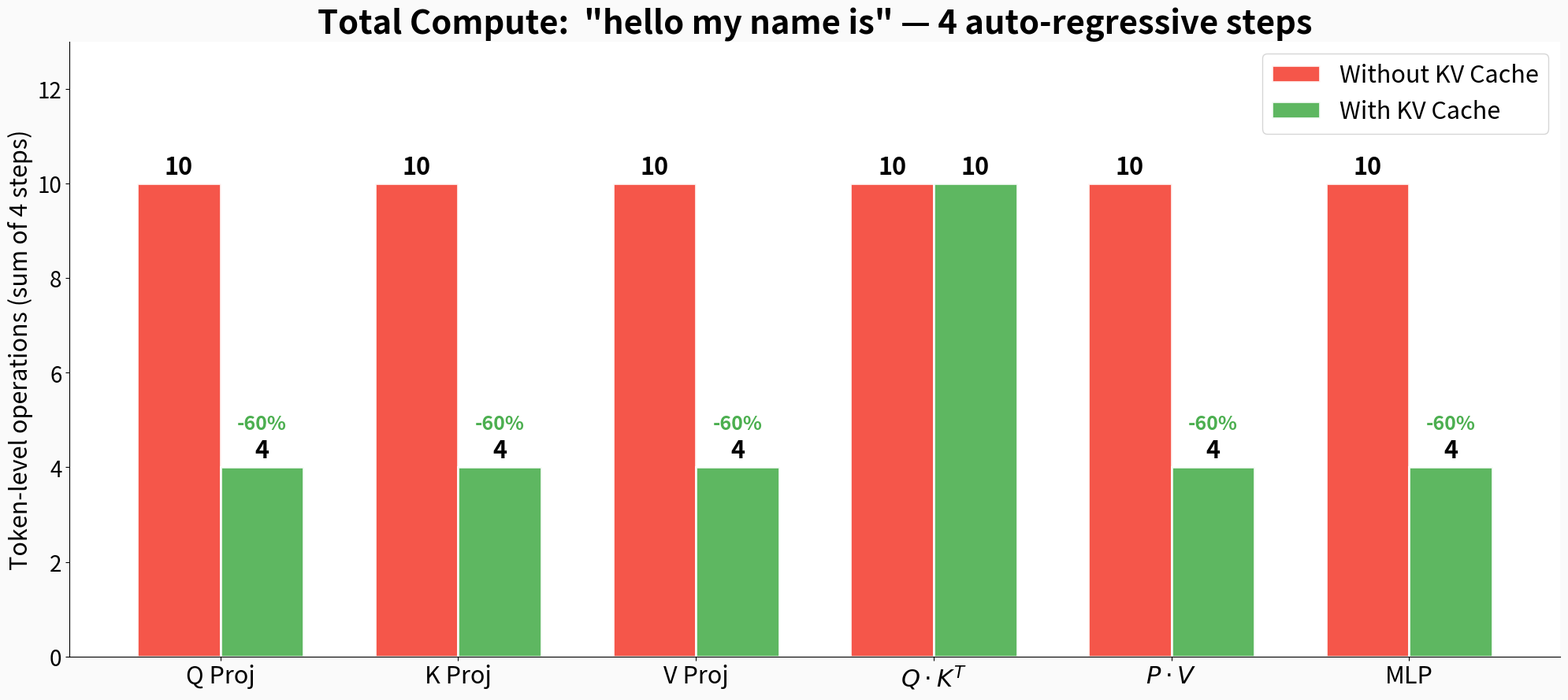

The matplotlib source for this figure:
import matplotlib.pyplot as plt  # type: ignore
import matplotlib.patches as mpatches  # type: ignore
import numpy as np

# ── Colors ──
C_NEW    = "#4CAF50"
C_REDUP  = "#F44336"
C_MASK   = "#E0E0E0"
C_READ   = "#2196F3"
C_BG     = "#FAFAFA"
C_OUTPUT = "#FF9800"

LABELS = {"new": "NEW", "dup": "DUP", "mask": "x", "read": "READ"}
COLORS = {"new": C_NEW, "dup": C_REDUP, "mask": C_MASK, "read": C_READ}
TEXT_COLORS = {"new": "white", "dup": "white", "mask": "#999", "read": "white"}

T = ["hello", "my", "name", "is"]
OUT = ["my", "name", "is", "claude"]

FS = 36
S = 1.8
LW = 3.5


def _cell(ax, x, y, val, label=None, w=S, h=S):
    rect = mpatches.FancyBboxPatch(
        (x, y), w, h,
        boxstyle="round,pad=0.05",
        facecolor=COLORS.get(val, "white"), edgecolor="white", linewidth=LW
    )
    ax.add_patch(rect)
    txt = label if label else LABELS.get(val, "")
    ax.text(x + w / 2, y + h / 2, txt,
            ha="center", va="center", fontsize=FS - 8,
            fontweight="bold", color=TEXT_COLORS.get(val, "black"))


def draw_step(ax, q_states, k_states, attn_matrix, v_states,
              mlp_in, mlp_out, output_token,
              title, q_labels, k_labels, v_labels, mlp_labels):
    """
    Draw one step as a unified flow:

         K (top of attn)        V (vertical, above output)
         k_h  k_m  k_n               V
        [   ][   ][   ]          ┌────────┐
                                 │ v_hello │
    Q       Attn Matrix          │ v_my    │
    q_h  ┌────┬────┬────┐       │ v_name  │
    q_m  │    │    │    │       └────────┘
    q_n  │    │    │    │  softmax     ↓ Σ
         └────┴────┴────┘  ──→   ┌────────┐    ×W     ┌────────┐
             Q · Kᵀ = P          │ a_hello │  ──→     │ o_hello │  → "my"
                                 │ a_my    │          │ o_my    │
                                 │ a_name  │          │ o_name  │
                                 └────────┘          └────────┘
                                   P·V output          MLP out
    """
    n_q = len(q_labels)
    n_k = len(k_labels)
    n_v = len(v_labels)
    n_mlp = len(mlp_labels)
    gap = 0.4 * S
    cw = 1.4 * S  # column cell width

    # ═══ Section 1: Q · Kᵀ ═══
    # Q column on the left
    q_x = 0
    q_base_y = 0
    for i in range(n_q):
        _cell(ax, q_x, q_base_y + (n_q - 1 - i) * S, q_states[i], w=cw)
    for i, lab in enumerate(q_labels):
        ax.text(q_x - 0.12 * S, q_base_y + (n_q - 1 - i) * S + S / 2,
                f"q$_{{{lab}}}$", ha="right", va="center", fontsize=FS - 6)

    # Attn result matrix
    attn_x = q_x + cw + gap
    attn_y = q_base_y
    for i in range(n_q):
        for j in range(n_k):
            _cell(ax, attn_x + j * S, attn_y + (n_q - 1 - i) * S, attn_matrix[i][j])

    # K row on top of attn matrix
    k_y = attn_y + n_q * S + gap * 0.6
    for j in range(n_k):
        _cell(ax, attn_x + j * S, k_y, k_states[j])
    for j, lab in enumerate(k_labels):
        ax.text(attn_x + j * S + S / 2, k_y + S + 0.12 * S,
                f"k$_{{{lab}}}$", ha="center", va="bottom", fontsize=FS - 6)

    # "×" between Q and attn
    ax.text(q_x + cw + gap / 2, attn_y + n_q * S / 2, r"$\times$",
            ha="center", va="center", fontsize=FS - 4, color="#555")

    # Label under attn matrix
    attn_center_x = attn_x + n_k * S / 2
    ax.text(attn_center_x, attn_y - 0.35 * S,
            r"$Q \cdot K^T$  (= P after softmax)",
            ha="center", va="top", fontsize=FS - 8, color="#777", fontstyle="italic")

    # ═══ Arrow from attn to P·V output ═══
    pv_gap = 1.2 * S
    arrow_start_x = attn_x + n_k * S + 0.15 * S
    out_col_x = arrow_start_x + pv_gap
    out_col_w = cw

    # "softmax → Σ" label
    ax.text((arrow_start_x + out_col_x) / 2, attn_y + n_q * S / 2,
            r"$\times V$" + "\n" + r"$\rightarrow$",
            ha="center", va="center", fontsize=FS - 6, color="#555")

    # ═══ Section 2: P·V output column ═══
    for i in range(n_q):
        non_mask = [v for v in attn_matrix[i] if v != "mask"]
        row_status = "dup" if (non_mask and all(v == "dup" for v in non_mask)) else "new"
        _cell(ax, out_col_x, attn_y + (n_q - 1 - i) * S, row_status,
              label=f"a$_{{{q_labels[i]}}}$", w=out_col_w)

    # Label under P·V output
    ax.text(out_col_x + out_col_w / 2, attn_y - 0.35 * S,
            r"$P \cdot V$",
            ha="center", va="top", fontsize=FS - 8, color="#777", fontstyle="italic")

    # ═══ V column above P·V output ═══
    v_center_x = out_col_x + out_col_w / 2
    v_left = v_center_x - cw / 2
    v_base_y = attn_y + n_q * S + gap * 0.6

    for j in range(n_v):
        _cell(ax, v_left, v_base_y + (n_v - 1 - j) * S, v_states[j], w=cw)
    for j, lab in enumerate(v_labels):
        ax.text(v_left - 0.12 * S, v_base_y + (n_v - 1 - j) * S + S / 2,
                f"v$_{{{lab}}}$", ha="right", va="center", fontsize=FS - 6)

    # "V" title above
    ax.text(v_center_x, v_base_y + n_v * S + 0.15 * S,
            "V", ha="center", va="bottom", fontsize=FS - 2, fontweight="bold", color="#555")

    # Dashed arrow from V down to output column
    ax.annotate("", xy=(v_center_x, attn_y + n_q * S + 0.05 * S),
                xytext=(v_center_x, v_base_y - 0.08 * S),
                arrowprops=dict(arrowstyle="->", color="#888", lw=2, linestyle="dashed"))

    # ═══ Section 3: MLP  (input col → ×W → output col) ═══
    mlp_gap = 1.0 * S

    # MLP input column (= P·V output, re-drawn as MLP input)
    mlp_in_x = out_col_x + out_col_w + mlp_gap
    # Arrow from P·V to MLP input
    for i in range(n_q):
        y_c = attn_y + (n_q - 1 - i) * S + S / 2
        ax.annotate("", xy=(mlp_in_x - 0.05 * S, y_c),
                    xytext=(out_col_x + out_col_w + 0.1 * S, y_c),
                    arrowprops=dict(arrowstyle="->", color="#333", lw=2))

    # Draw MLP input column
    for i in range(n_mlp):
        _cell(ax, mlp_in_x, attn_y + (n_mlp - 1 - i) * S, mlp_in[i], w=cw)

    # "×" symbol
    mult_x = mlp_in_x + cw + 0.25 * S
    ax.text(mult_x, attn_y + n_mlp * S / 2,
            r"$\times$",
            ha="center", va="center", fontsize=FS - 2, color="#555")

    # W matrix box (drawn as a square block above the result)
    w_x = mult_x + 0.4 * S
    w_size = max(n_mlp, 1) * S  # make it square-ish, matching input height
    w_y = attn_y + (n_mlp * S - w_size) / 2  # vertically centered
    w_rect = mpatches.FancyBboxPatch(
        (w_x, w_y), w_size, w_size,
        boxstyle="round,pad=0.06",
        facecolor="#78909C", edgecolor="white", linewidth=LW
    )
    ax.add_patch(w_rect)
    ax.text(w_x + w_size / 2, w_y + w_size / 2,
            r"$W_{mlp}$",
            ha="center", va="center", fontsize=FS - 4,
            fontweight="bold", color="white")

    # "=" after W
    eq_x = w_x + w_size + 0.3 * S
    ax.text(eq_x, attn_y + n_mlp * S / 2,
            "=",
            ha="center", va="center", fontsize=FS - 2, color="#555")

    # MLP output column
    mlp_out_x = eq_x + 0.4 * S
    for i in range(n_mlp):
        _cell(ax, mlp_out_x, attn_y + (n_mlp - 1 - i) * S, mlp_out[i], w=cw)
    for i, lab in enumerate(mlp_labels):
        ax.text(mlp_out_x + cw + 0.12 * S, attn_y + (n_mlp - 1 - i) * S + S / 2,
                lab, ha="left", va="center", fontsize=FS - 8, color="#555")

    # Label under MLP block
    mlp_center = (mlp_in_x + mlp_out_x + cw) / 2
    ax.text(mlp_center, attn_y - 0.35 * S,
            "MLP",
            ha="center", va="top", fontsize=FS - 6, color="#777",
            fontweight="bold", fontstyle="italic")

    # ═══ Section 4: Output token ═══
    out_gap = 0.8 * S
    tok_x = mlp_out_x + cw + out_gap
    tok_w = 2.4 * S
    tok_y = attn_y + n_mlp * S / 2 - S / 2  # vertically centered

    # Arrow
    ax.annotate("", xy=(tok_x - 0.05 * S, tok_y + S / 2),
                xytext=(mlp_out_x + cw + 0.1 * S, tok_y + S / 2),
                arrowprops=dict(arrowstyle="->", color="#333", lw=2.5))

    # Output box
    rect = mpatches.FancyBboxPatch(
        (tok_x, tok_y), tok_w, S,
        boxstyle="round,pad=0.08",
        facecolor=C_OUTPUT, edgecolor="white", linewidth=LW
    )
    ax.add_patch(rect)
    ax.text(tok_x + tok_w / 2, tok_y + S / 2, f'"{output_token}"',
            ha="center", va="center", fontsize=FS,
            fontweight="bold", color="white")

    # ═══ Limits ═══
    max_top = max(k_y + S, v_base_y + n_v * S)
    right_edge = tok_x + tok_w
    ax.set_xlim(-2.0 * S, right_edge + 0.5 * S)
    ax.set_ylim(attn_y - 0.7 * S, max_top + 0.8 * S)
    ax.set_aspect("equal")
    ax.set_title(title, fontsize=FS + 2, fontweight="bold", pad=16)
    ax.axis("off")


# ═══════════════════════════════════════════════════════════════
#  Figure 1: WITHOUT KV Cache
# ═══════════════════════════════════════════════════════════════

fig, axes = plt.subplots(4, 1, figsize=(50, 72),
                         gridspec_kw={"height_ratios": [1, 1, 1, 1]})
fig.patch.set_facecolor(C_BG)
fig.suptitle('Without KV Cache  —  "hello my name is" auto-regressive generation',
             fontsize=FS + 16, fontweight="bold", y=0.995)

# Step 1
draw_step(axes[0],
          q_states=["new"], k_states=["new"],
          attn_matrix=[["new"]],
          v_states=["new"],
          mlp_in=["new"], mlp_out=["new"], output_token=OUT[0],
          title="Step 1 (prefill)  —  input: [hello]",
          q_labels=[T[0]], k_labels=[T[0]], v_labels=[T[0]], mlp_labels=[T[0]])

# Step 2
draw_step(axes[1],
          q_states=["dup", "new"], k_states=["dup", "new"],
          attn_matrix=[["dup", "mask"],
                       ["new", "new"]],
          v_states=["dup", "new"],
          mlp_in=["dup", "new"], mlp_out=["dup", "new"], output_token=OUT[1],
          title="Step 2 (decode)  —  input: [hello, my]",
          q_labels=T[:2], k_labels=T[:2], v_labels=T[:2], mlp_labels=T[:2])

# Step 3
draw_step(axes[2],
          q_states=["dup", "dup", "new"], k_states=["dup", "dup", "new"],
          attn_matrix=[["dup", "mask", "mask"],
                       ["dup", "dup",  "mask"],
                       ["new", "new",  "new"]],
          v_states=["dup", "dup", "new"],
          mlp_in=["dup", "dup", "new"], mlp_out=["dup", "dup", "new"],
          output_token=OUT[2],
          title="Step 3 (decode)  —  input: [hello, my, name]",
          q_labels=T[:3], k_labels=T[:3], v_labels=T[:3], mlp_labels=T[:3])

# Step 4
draw_step(axes[3],
          q_states=["dup", "dup", "dup", "new"],
          k_states=["dup", "dup", "dup", "new"],
          attn_matrix=[["dup",  "mask", "mask", "mask"],
                       ["dup",  "dup",  "mask", "mask"],
                       ["dup",  "dup",  "dup",  "mask"],
                       ["new",  "new",  "new",  "new"]],
          v_states=["dup", "dup", "dup", "new"],
          mlp_in=["dup", "dup", "dup", "new"],
          mlp_out=["dup", "dup", "dup", "new"],
          output_token=OUT[3],
          title="Step 4 (decode)  —  input: [hello, my, name, is]",
          q_labels=T, k_labels=T, v_labels=T, mlp_labels=T)

legend_elements = [
    mpatches.Patch(facecolor=C_NEW,    edgecolor="gray", label="NEW  — necessary new computation"),
    mpatches.Patch(facecolor=C_REDUP,  edgecolor="gray", label="DUP  — redundant (same result as earlier step)"),
    mpatches.Patch(facecolor=C_MASK,   edgecolor="gray", label="0 / x — causal mask (zeroed out)"),
    mpatches.Patch(facecolor=C_OUTPUT, edgecolor="gray", label="Output — generated token"),
]
fig.legend(handles=legend_elements, loc="lower center", ncol=4, fontsize=FS + 2,
           frameon=True, fancybox=True, shadow=True)

plt.tight_layout(rect=[0, 0.03, 1, 0.98])
plt.savefig("./no_kv_cache.png", dpi=100, bbox_inches="tight")
plt.close()
print("Saved: no_kv_cache.png")


# ═══════════════════════════════════════════════════════════════
#  Figure 2: WITH KV Cache
# ═══════════════════════════════════════════════════════════════

fig, axes = plt.subplots(4, 1, figsize=(50, 72),
                         gridspec_kw={"height_ratios": [1, 1, 1, 1]})
fig.patch.set_facecolor(C_BG)
fig.suptitle('With KV Cache  —  "hello my name is" auto-regressive generation',
             fontsize=FS + 16, fontweight="bold", y=0.995)

# Prefill
draw_step(axes[0],
          q_states=["new"], k_states=["new"],
          attn_matrix=[["new"]],
          v_states=["new"],
          mlp_in=["new"], mlp_out=["new"], output_token=OUT[0],
          title="Prefill  —  input: [hello]",
          q_labels=[T[0]], k_labels=[T[0]], v_labels=[T[0]], mlp_labels=[T[0]])

# Decode 1
draw_step(axes[1],
          q_states=["new"], k_states=["read", "new"],
          attn_matrix=[["new", "new"]],
          v_states=["read", "new"],
          mlp_in=["new"], mlp_out=["new"], output_token=OUT[1],
          title="Decode 1  —  input: [my]",
          q_labels=[T[1]], k_labels=T[:2], v_labels=T[:2], mlp_labels=[T[1]])

# Decode 2
draw_step(axes[2],
          q_states=["new"], k_states=["read", "read", "new"],
          attn_matrix=[["new", "new", "new"]],
          v_states=["read", "read", "new"],
          mlp_in=["new"], mlp_out=["new"], output_token=OUT[2],
          title="Decode 2  —  input: [name]",
          q_labels=[T[2]], k_labels=T[:3], v_labels=T[:3], mlp_labels=[T[2]])

# Decode 3
draw_step(axes[3],
          q_states=["new"], k_states=["read", "read", "read", "new"],
          attn_matrix=[["new", "new", "new", "new"]],
          v_states=["read", "read", "read", "new"],
          mlp_in=["new"], mlp_out=["new"], output_token=OUT[3],
          title="Decode 3  —  input: [is]",
          q_labels=[T[3]], k_labels=T, v_labels=T, mlp_labels=[T[3]])

legend_elements = [
    mpatches.Patch(facecolor=C_NEW,    edgecolor="gray", label="NEW   — new computation"),
    mpatches.Patch(facecolor=C_READ,   edgecolor="gray", label="READ  — read K/V from cache (no re-projection)"),
    mpatches.Patch(facecolor=C_OUTPUT, edgecolor="gray", label="Output — generated token"),
]
fig.legend(handles=legend_elements, loc="lower center", ncol=3, fontsize=FS + 2,
           frameon=True, fancybox=True, shadow=True)

plt.tight_layout(rect=[0, 0.03, 1, 0.98])
plt.savefig("./with_kv_cache.png", dpi=100, bbox_inches="tight")
plt.close()
print("Saved: with_kv_cache.png")


# ═══════════════════════════════════════════════════════════════
#  Figure 3: FLOPs comparison (unchanged)
# ═══════════════════════════════════════════════════════════════

FS_BAR = 20
fig, ax = plt.subplots(1, 1, figsize=(20, 9))
fig.patch.set_facecolor(C_BG)

categories = ["Q Proj", "K Proj", "V Proj", r"$Q \cdot K^T$", r"$P \cdot V$", "MLP"]
no_cache   = [10, 10, 10, 10, 10, 10]
with_cache = [4,  4,  4,  10, 4,  4]

x = np.arange(len(categories))
width = 0.35

bars1 = ax.bar(x - width/2, no_cache, width, label="Without KV Cache",
               color=C_REDUP, edgecolor="white", linewidth=2, alpha=0.9)
bars2 = ax.bar(x + width/2, with_cache, width, label="With KV Cache",
               color=C_NEW, edgecolor="white", linewidth=2, alpha=0.9)

for bar in bars1:
    ax.text(bar.get_x() + bar.get_width()/2, bar.get_height() + 0.2,
            str(int(bar.get_height())), ha="center", fontsize=FS_BAR + 2, fontweight="bold")
for bar in bars2:
    ax.text(bar.get_x() + bar.get_width()/2, bar.get_height() + 0.2,
            str(int(bar.get_height())), ha="center", fontsize=FS_BAR + 2, fontweight="bold")

for i in range(len(categories)):
    saved = no_cache[i] - with_cache[i]
    if saved > 0:
        pct = saved / no_cache[i] * 100
        ax.annotate(f"-{pct:.0f}%", xy=(x[i] + width/2, with_cache[i] + 0.8),
                    fontsize=FS_BAR - 2, ha="center", color=C_NEW, fontweight="bold")

ax.set_xticks(x)
ax.set_xticklabels(categories, fontsize=FS_BAR + 2)
ax.set_ylabel("Token-level operations (sum of 4 steps)", fontsize=FS_BAR + 2)
ax.set_title('Total Compute:  "hello my name is" — 4 auto-regressive steps',
             fontsize=FS_BAR + 10, fontweight="bold")
ax.legend(fontsize=FS_BAR + 2, loc="upper right")
ax.set_ylim(0, 13)
ax.tick_params(axis='y', labelsize=FS_BAR)
ax.spines["top"].set_visible(False)
ax.spines["right"].set_visible(False)

plt.tight_layout()
plt.savefig("./flops_comparison", dpi=150, bbox_inches="tight")
plt.close()
print("Saved: flops_comparison.png")
